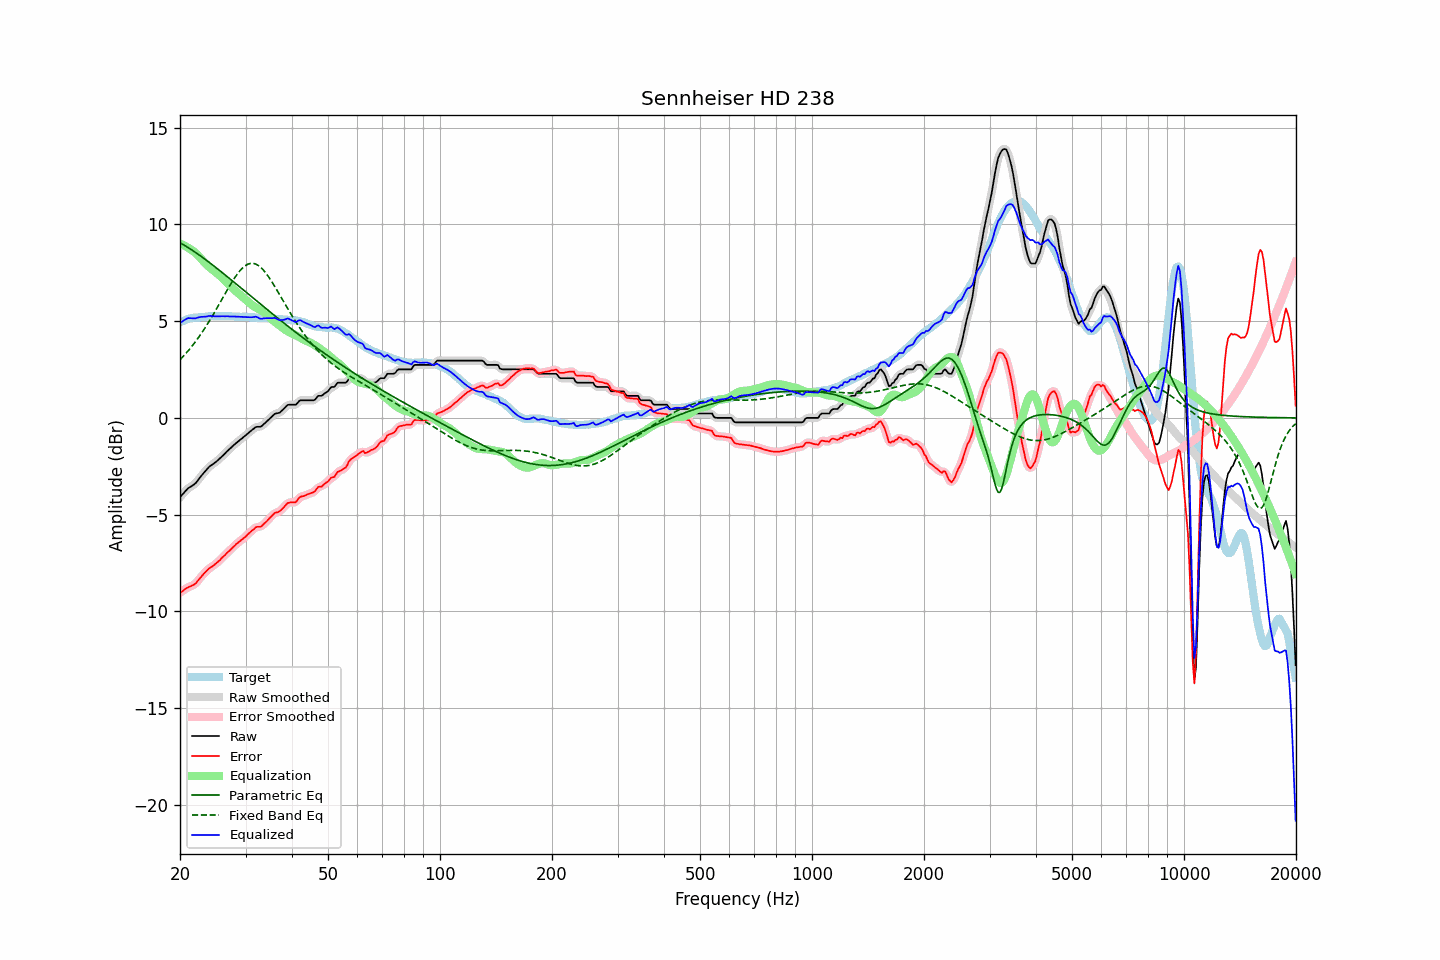

The table this chart was drawn from, first rows:
frequency, raw, error, smoothed, error_smoothed, equalization, parametric_eq, fixed_band_eq, equalized_raw, equalized_smoothed, target
20.00, -4.10, -9.04, -4.11, -9.05, 9.00, 9.05, 3.01, 4.90, 4.90, 4.94
20.20, -4.01, -8.99, -4.01, -8.98, 8.97, 9.01, 3.09, 4.96, 4.97, 4.98
20.40, -3.92, -8.93, -3.91, -8.92, 8.94, 8.96, 3.18, 5.02, 5.03, 5.01
20.61, -3.82, -8.86, -3.82, -8.87, 8.89, 8.91, 3.27, 5.07, 5.08, 5.04
20.81, -3.73, -8.81, -3.73, -8.81, 8.85, 8.86, 3.36, 5.12, 5.12, 5.08
21.02, -3.64, -8.76, -3.65, -8.76, 8.80, 8.81, 3.46, 5.16, 5.15, 5.12
21.23, -3.59, -8.72, -3.59, -8.72, 8.75, 8.75, 3.56, 5.16, 5.16, 5.13
21.44, -3.54, -8.69, -3.54, -8.69, 8.69, 8.70, 3.66, 5.15, 5.15, 5.15
21.66, -3.48, -8.65, -3.49, -8.66, 8.63, 8.65, 3.77, 5.15, 5.15, 5.17
21.87, -3.43, -8.61, -3.42, -8.60, 8.57, 8.59, 3.87, 5.14, 5.15, 5.18
22.09, -3.35, -8.54, -3.34, -8.53, 8.50, 8.53, 3.98, 5.15, 5.16, 5.19
22.31, -3.24, -8.43, -3.24, -8.44, 8.42, 8.48, 4.10, 5.19, 5.18, 5.19
22.54, -3.13, -8.33, -3.13, -8.33, 8.34, 8.42, 4.21, 5.20, 5.20, 5.20
22.76, -3.02, -8.23, -3.02, -8.23, 8.24, 8.36, 4.33, 5.22, 5.22, 5.21
22.99, -2.92, -8.13, -2.92, -8.13, 8.15, 8.30, 4.46, 5.23, 5.23, 5.21
23.22, -2.82, -8.04, -2.82, -8.04, 8.05, 8.24, 4.58, 5.23, 5.23, 5.22
23.45, -2.73, -7.96, -2.72, -7.95, 7.96, 8.18, 4.71, 5.23, 5.24, 5.23
23.69, -2.63, -7.87, -2.63, -7.87, 7.88, 8.11, 4.84, 5.25, 5.25, 5.24
23.92, -2.54, -7.79, -2.55, -7.80, 7.81, 8.05, 4.97, 5.27, 5.26, 5.25
24.16, -2.47, -7.73, -2.47, -7.74, 7.74, 7.99, 5.11, 5.27, 5.27, 5.26
24.40, -2.42, -7.69, -2.41, -7.68, 7.68, 7.92, 5.25, 5.26, 5.26, 5.27
24.65, -2.36, -7.62, -2.36, -7.62, 7.61, 7.86, 5.39, 5.25, 5.26, 5.26
24.89, -2.30, -7.56, -2.30, -7.56, 7.55, 7.79, 5.53, 5.25, 5.25, 5.26
25.14, -2.23, -7.49, -2.23, -7.49, 7.48, 7.73, 5.68, 5.25, 5.25, 5.26
25.39, -2.16, -7.42, -2.16, -7.42, 7.41, 7.66, 5.82, 5.25, 5.25, 5.26
25.65, -2.08, -7.34, -2.08, -7.34, 7.33, 7.60, 5.97, 5.25, 5.25, 5.26
25.91, -2.00, -7.24, -2.00, -7.25, 7.26, 7.53, 6.12, 5.25, 5.25, 5.24
26.16, -1.92, -7.17, -1.92, -7.17, 7.17, 7.46, 6.27, 5.26, 5.25, 5.25
26.43, -1.84, -7.09, -1.84, -7.08, 7.09, 7.40, 6.41, 5.25, 5.26, 5.25
26.69, -1.75, -7.00, -1.75, -7.01, 7.01, 7.33, 6.56, 5.26, 5.25, 5.25
26.96, -1.67, -6.92, -1.67, -6.93, 6.93, 7.26, 6.70, 5.25, 5.25, 5.25
27.23, -1.60, -6.85, -1.60, -6.85, 6.84, 7.19, 6.84, 5.24, 5.25, 5.25
27.50, -1.52, -6.77, -1.52, -6.77, 6.76, 7.13, 6.98, 5.24, 5.24, 5.25
27.77, -1.44, -6.68, -1.44, -6.69, 6.69, 7.06, 7.11, 5.25, 5.24, 5.24
28.05, -1.37, -6.61, -1.37, -6.60, 6.61, 6.99, 7.24, 5.24, 5.24, 5.24
28.33, -1.30, -6.52, -1.30, -6.53, 6.54, 6.92, 7.36, 5.24, 5.24, 5.22
28.62, -1.23, -6.46, -1.23, -6.46, 6.46, 6.85, 7.48, 5.23, 5.23, 5.23
28.90, -1.16, -6.39, -1.16, -6.39, 6.39, 6.78, 7.58, 5.23, 5.23, 5.23
29.19, -1.10, -6.32, -1.10, -6.33, 6.32, 6.71, 7.67, 5.22, 5.23, 5.22
29.48, -1.03, -6.26, -1.03, -6.26, 6.25, 6.64, 7.76, 5.22, 5.22, 5.23
29.78, -0.96, -6.19, -0.96, -6.19, 6.18, 6.58, 7.83, 5.22, 5.22, 5.23
30.08, -0.89, -6.12, -0.89, -6.12, 6.11, 6.51, 7.89, 5.22, 5.22, 5.23
30.38, -0.82, -6.03, -0.82, -6.04, 6.03, 6.44, 7.94, 5.21, 5.21, 5.21
30.68, -0.75, -5.96, -0.75, -5.96, 5.95, 6.37, 7.97, 5.20, 5.20, 5.21
30.99, -0.68, -5.88, -0.68, -5.89, 5.88, 6.30, 7.99, 5.20, 5.20, 5.20
31.30, -0.61, -5.81, -0.61, -5.81, 5.82, 6.23, 7.99, 5.21, 5.21, 5.20
31.61, -0.55, -5.75, -0.54, -5.74, 5.76, 6.16, 7.98, 5.21, 5.22, 5.20
31.93, -0.48, -5.66, -0.49, -5.68, 5.72, 6.09, 7.95, 5.23, 5.22, 5.18
32.24, -0.46, -5.63, -0.47, -5.64, 5.67, 6.02, 7.91, 5.21, 5.20, 5.17
32.57, -0.46, -5.63, -0.46, -5.63, 5.63, 5.96, 7.86, 5.17, 5.17, 5.17
32.89, -0.46, -5.63, -0.44, -5.61, 5.58, 5.89, 7.80, 5.12, 5.14, 5.17
33.22, -0.41, -5.58, -0.40, -5.57, 5.53, 5.82, 7.72, 5.12, 5.13, 5.17
33.55, -0.33, -5.49, -0.34, -5.50, 5.48, 5.75, 7.63, 5.15, 5.14, 5.16
33.89, -0.26, -5.42, -0.26, -5.42, 5.41, 5.68, 7.53, 5.15, 5.15, 5.16
34.23, -0.18, -5.34, -0.18, -5.34, 5.33, 5.61, 7.42, 5.15, 5.15, 5.16
34.57, -0.10, -5.25, -0.10, -5.25, 5.25, 5.55, 7.31, 5.15, 5.15, 5.15
34.92, -0.02, -5.16, -0.02, -5.17, 5.17, 5.48, 7.19, 5.15, 5.15, 5.14
35.27, 0.06, -5.08, 0.06, -5.07, 5.09, 5.41, 7.06, 5.15, 5.16, 5.14
35.62, 0.14, -4.99, 0.14, -4.99, 5.03, 5.34, 6.92, 5.17, 5.17, 5.13
35.97, 0.21, -4.91, 0.20, -4.93, 4.96, 5.28, 6.79, 5.17, 5.16, 5.12
... 635 more rows
